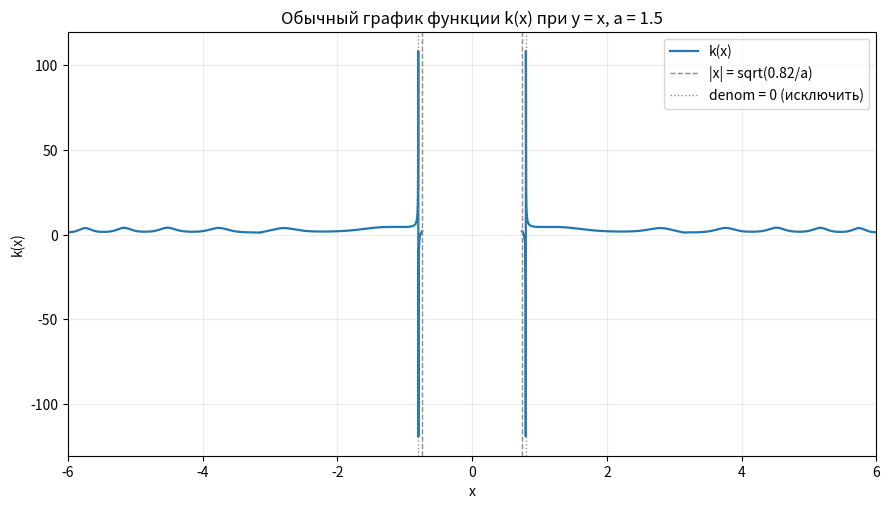

The matplotlib source for this figure:
import numpy as np
import matplotlib.pyplot as plt

a = 1.5               
mode = 'y_equals_x'     # 'y_equals_x' или 'y_const'
y_const = 0.0           # используется, если mode == 'y_const'
xlim = (-6.0, 6.0)      # диапазон x на графике
n_points = 6000         # плотность сетки
show_singularity_lines = True  # показывать вертикальные линии характеристик

def k_xy(X, Y, a):
    """
    Возвращает значения k(X,Y;a) с маскировкой недопустимых точек (NaN).
    X, Y — numpy-массивы одинаковой формы.
    """
    inside = a * X**2 - 0.82
    # аргумент логарифма
    arg = np.sqrt(inside)

    # знаменатель (может быть ±inf или 0)
    with np.errstate(divide='ignore', invalid='ignore'):
        denom = 1.0 + np.log(arg)

    # основная формула
    with np.errstate(over='ignore', invalid='ignore'):
        value = (np.cos(X)**2 + np.sin(Y)**2) / denom \
                + np.exp(np.sin(X**2)) \
                + np.cbrt(np.abs(np.sin(X)))

    # маска недопустимых/неопределённых точек
    bad = (inside <= 0) | (~np.isfinite(denom)) | (np.abs(denom) < 1e-12) | (~np.isfinite(value))
    value = np.where(bad, np.nan, value)
    return value

def main():
    # сетка по x
    x = np.linspace(xlim[0], xlim[1], int(n_points))
    if mode == 'y_equals_x':
        y = x.copy()
        title_suffix = f"при y = x, a = {a}"
    elif mode == 'y_const':
        y = np.full_like(x, y_const, dtype=float)
        title_suffix = f"при y = {y_const}, a = {a}"
    else:
        raise ValueError("mode должен быть 'y_equals_x' или 'y_const'")

    # вычисление k(x)
    kx = k_xy(x, y, a)

    # характерные точки
    x_dom = np.sqrt(0.82 / a)                         # границы области: |x| > x_dom
    x_sing = np.sqrt((np.exp(-2.0) + 0.82) / a)       # возможная особая точка знаменателя

    # информативный вывод в консоль
    print("Параметры графика:")
    print(f"  a = {a}")
    print(f"  режим = {mode} ({'y=x' if mode=='y_equals_x' else f'y={y_const}'})")
    print(f"  диапазон x = {xlim}, точек = {len(x)}")
    print("Характерные значения по области определения:")
    print(f"  |x| > sqrt(0.82/a) = {x_dom:.6g}")
    print(f"  возможная особая точка: x = ±sqrt(e^(-2)+0.82)/sqrt(a) = {x_sing:.6g}")

    # построение графика
    fig, ax = plt.subplots(figsize=(9, 5.2), dpi=120)
    ax.plot(x, kx, color='tab:blue', lw=1.6, label='k(x)')

    # вертикальные линии характеристик
    if show_singularity_lines:
        def draw_vline(xc, ls, label=None):
            if np.isfinite(xc) and (xlim[0] < xc < xlim[1]):
                ax.axvline(xc, color='gray', ls=ls, lw=1.0, alpha=0.9, label=label)

        draw_vline(+x_dom, '--', r'|x| = sqrt(0.82/a)')
        draw_vline(-x_dom, '--')
        draw_vline(+x_sing, ':',  r'denom = 0 (исключить)')
        draw_vline(-x_sing, ':')

    ax.set_xlim(*xlim)
    ax.set_xlabel('x')
    ax.set_ylabel('k(x)')
    ax.set_title(f'Обычный график функции k(x) {title_suffix}')
    ax.grid(True, alpha=0.25)
    ax.legend(loc='best')

    plt.tight_layout()
    plt.show()

if __name__ == "__main__":
    main()
